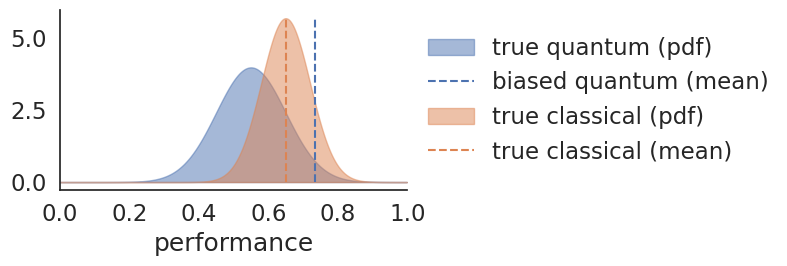

This chart was generated by the following Python code:
# Copyright 2024 Xanadu Quantum Technologies Inc.

# Licensed under the Apache License, Version 2.0 (the "License");
# you may not use this file except in compliance with the License.
# You may obtain a copy of the License at

#     http://www.apache.org/licenses/LICENSE-2.0

# Unless required by applicable law or agreed to in writing, software
# distributed under the License is distributed on an "AS IS" BASIS,
# WITHOUT WARRANTIES OR CONDITIONS OF ANY KIND, either express or implied.
# See the License for the specific language governing permissions and
# limitations under the License.

"""
Script to reproduce Fig. 3 in the plots, showing the effect of a positivity bias in a
small thought experiment simulation.
"""
import numpy as np
import matplotlib.pyplot as plt
import os

os.makedirs("figures", exist_ok=True)
from scipy.stats import norm
import seaborn as sns

sns.set(rc={"figure.figsize": (8, 3)})
sns.set(font_scale=1.5)
sns.set_style("white")

palette = sns.color_palette('deep')

mean_quantum = 0.55
scale_quantum = 0.1
mean_class = 0.65
scale_class = 0.07

# conduct simulation
stats_bias = []
for researcher in range(100):
    experiment = []
    # sample a model performance from the classical model distribution
    classical_performance = np.random.normal(loc=mean_class, scale=scale_class)
    # sample 20 model performances from the quantum model distribution
    for design in range(20):
        quantum_performance = np.random.normal(loc=mean_quantum, scale=scale_quantum)
        experiment.append((quantum_performance, classical_performance))
    # select the experiment with the largest advantage of the quantum model
    experiment.sort(key=lambda res: res[1] - res[0])
    stats_bias.append(experiment[0])


# plot the results
x_axis = np.arange(0, 1, 0.001)
mx = max(
    np.max(norm.pdf(x_axis, mean_quantum, scale_quantum)),
    np.max(norm.pdf(x_axis, mean_class, scale_class)),
)

plt.fill_between(
    x_axis,
    norm.pdf(x_axis, mean_quantum, scale_quantum),
    color=palette[0],
    alpha=0.5,
    label="true quantum (pdf)",
)
bias_quantum = np.mean([s[0] for s in stats_bias])
plt.plot(
    [bias_quantum, bias_quantum],
    [0, mx],
    color=palette[0],
    linestyle="--",
    label="biased quantum (mean)",
)

plt.fill_between(
    x_axis,
    norm.pdf(x_axis, mean_class, scale_class),
    color=palette[1],
    alpha=0.5,
    label="true classical (pdf)",
)
bias_class = np.mean([s[1] for s in stats_bias])
plt.plot(
    [bias_class, bias_class],
    [0, mx],
    color=palette[1],
    linestyle="--",
    label="true classical (mean)",
)
sns.despine()

plt.ylabel("")
plt.xlabel("performance")
plt.xlim((0, 1))
plt.legend(loc="center left", bbox_to_anchor=(1, 0.5), frameon=False)
plt.tight_layout()
plt.savefig("figures/positivity-bias.png")
plt.show()
